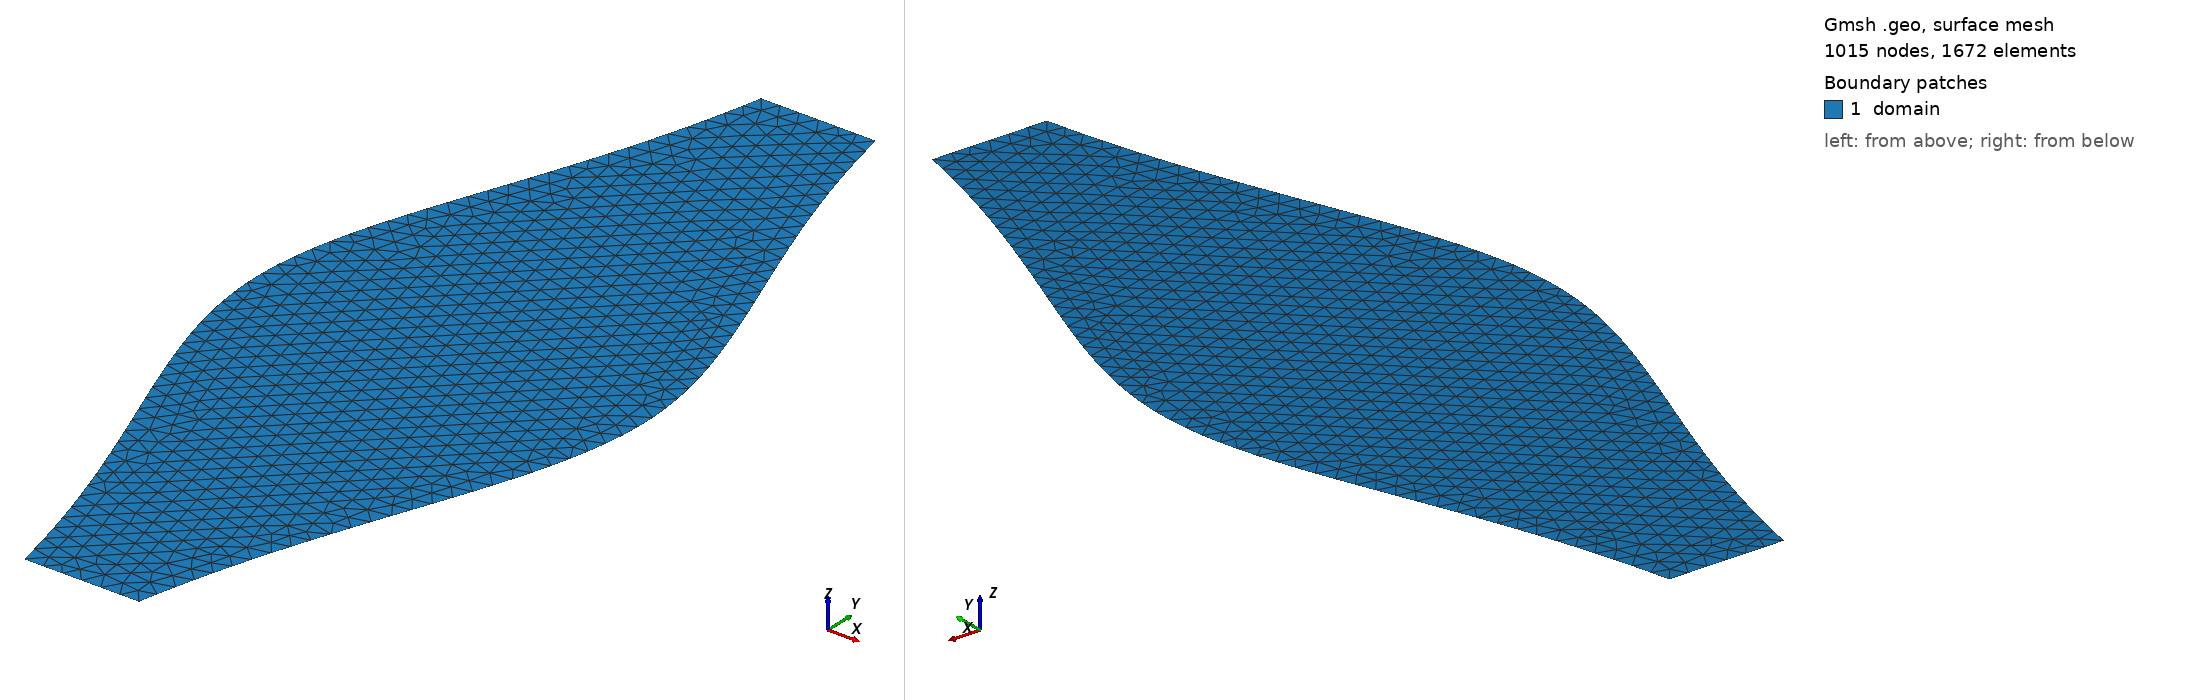

Gmsh geometry script, surface-meshed: 1015 nodes, 1672 surface elements. Boundary patches (legend numbers): 1 domain. Left view from above one corner, right view from below the opposite corner. Legend entries are the model's physical surfaces. The drawing asked Gmsh for element sizes between 1% and 20% of the model's largest extent; the script's own settings can give other sizes.

=== diverging.geo (drawn) ===
SetFactory("OpenCASCADE");

// Mesh size
lc = 0.02;

// Total height = 1 (original style)
y0 = -0.5;
y1 =  0.5;

// Contact (throat) width and chamber (max) width
Wt = 0.12;     // same width at both contacts
Wc = 0.55;     // BIG divergence in the middle (tune: 0.45–0.70)

// Half widths
ht = Wt/2;
hc = Wc/2;

// Control point y-positions (symmetric about 0)
ya = -0.28;
ym =  0.00;
yb =  0.28;

// Optional shaping: push the bulge outward a bit more around midpoints
// (set s = 1.0 for "normal", >1 for stronger bow)
s = 1.10;
hmid = s*hc;

// --- Points ---
// Contacts
Point(1) = {-ht, y0, 0, lc};   // bottom-left
Point(2) = { ht, y0, 0, lc};   // bottom-right
Point(3) = { ht, y1, 0, lc};   // top-right
Point(4) = {-ht, y1, 0, lc};   // top-left

// Right wall control points (diverge then converge)
Point(10) = { ht,   y0, 0, lc};      // start (same as Point 2 position, but separate id ok)
Point(11) = { 0.35*hmid, ya, 0, lc}; // easing out
Point(12) = { hmid, ym, 0, lc};      // max bulge
Point(13) = { 0.35*hmid, yb, 0, lc}; // easing back
Point(14) = { ht,   y1, 0, lc};      // end (same as Point 3 position)

// Left wall control points (mirror)
Point(20) = {-ht,   y1, 0, lc};        // start (top)
Point(21) = {-0.35*hmid, yb, 0, lc};
Point(22) = {-hmid, ym, 0, lc};
Point(23) = {-0.35*hmid, ya, 0, lc};
Point(24) = {-ht,   y0, 0, lc};        // end (bottom)

// --- Curves ---
// Contacts (straight)
Line(1) = {1,2};   // contact_bottom
Line(2) = {3,4};   // contact_top (note orientation; physical group doesn't care)

// Curved walls (BSplines)
BSpline(3) = {10,11,12,13,14};  // right wall: bottom -> top
BSpline(4) = {20,21,22,23,24};  // left wall:  top -> bottom

// Close loop: go bottom contact -> right wall -> top contact -> left wall
Curve Loop(1) = {1, 3, 2, 4};
Plane Surface(1) = {1};

// Physical groups (match your rectangle.geo naming style)
Physical Surface("domain")        = {1};
Physical Curve("contact_bottom")  = {1};
Physical Curve("contact_top")     = {2};
Physical Curve("walls")           = {3,4};
